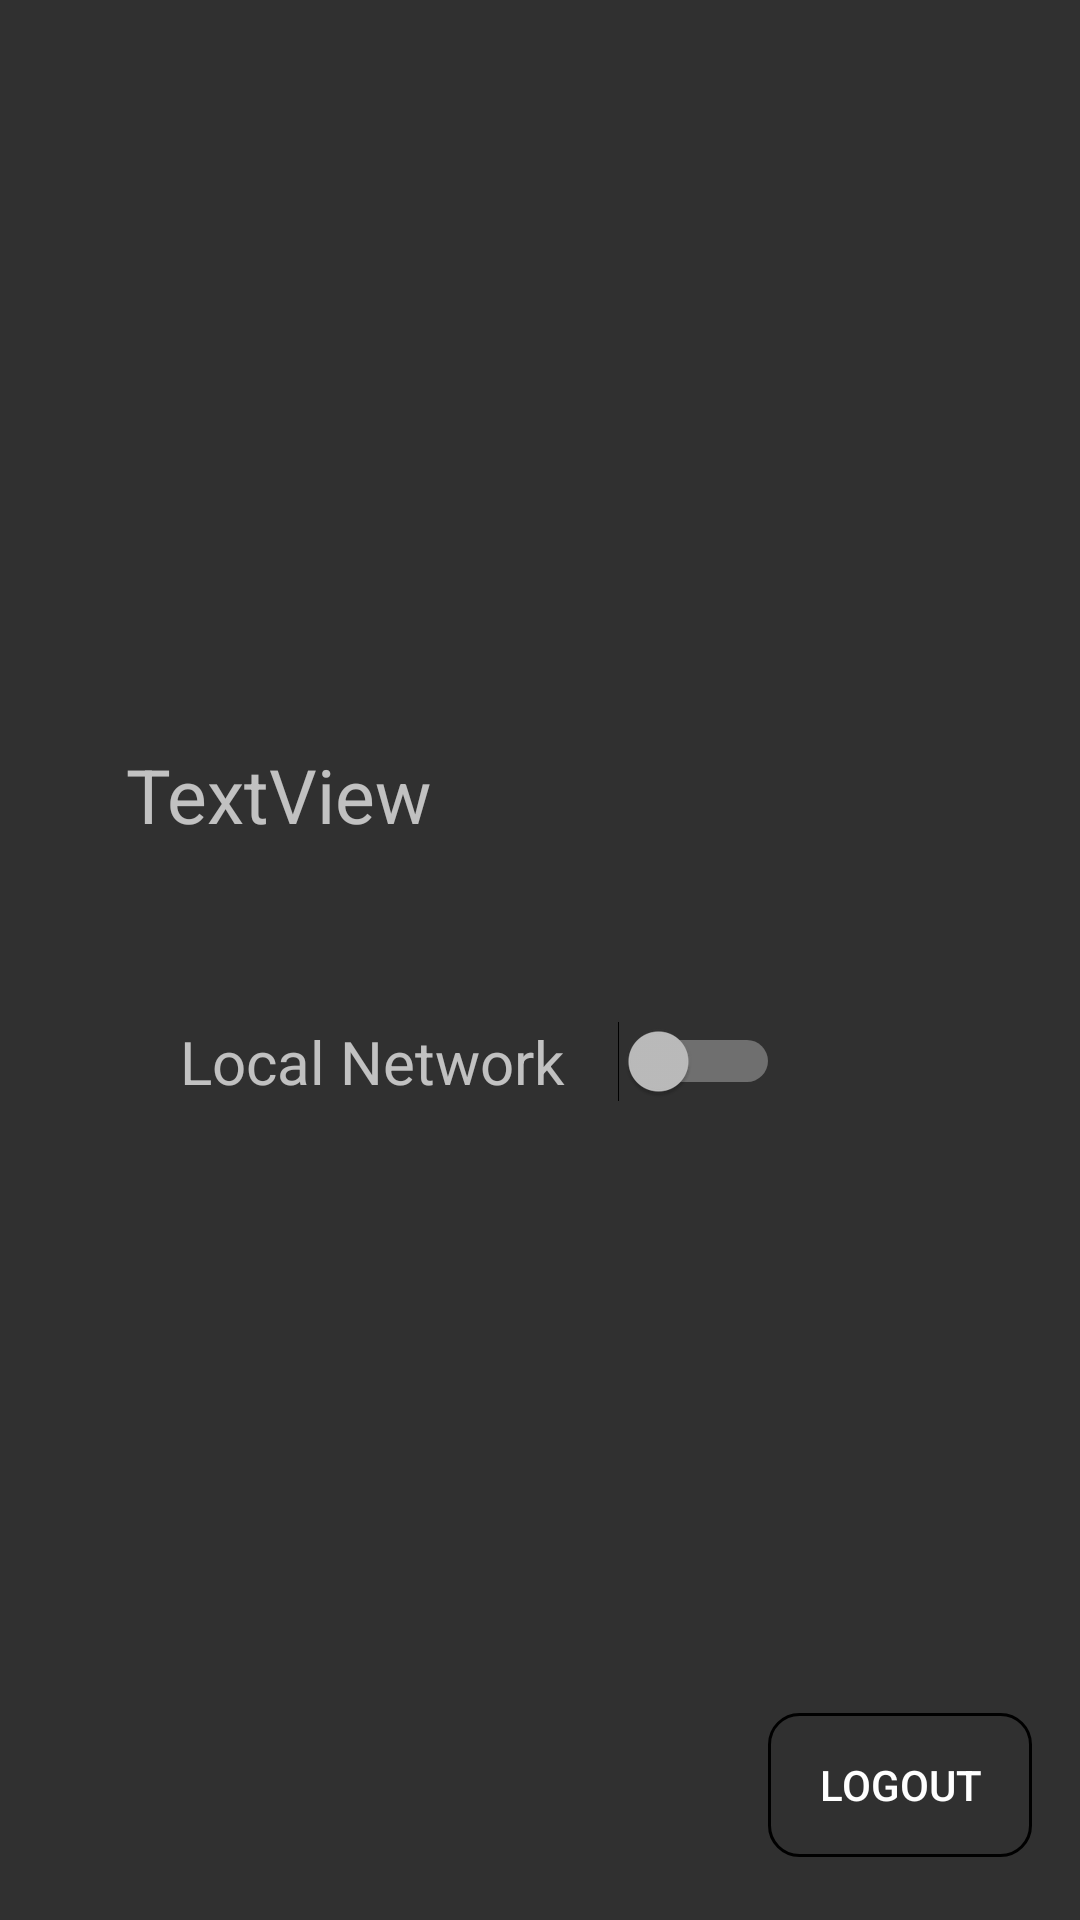

Here is an Android app screen rendered from its layout file. Give the layout XML and the strings, colors and styles it references.
<!-- AndroidManifest.xml: application theme Theme.AppCompat -->
<!-- res/layout/fragment_profile.xml -->
<?xml version="1.0" encoding="utf-8"?>
<RelativeLayout xmlns:android="http://schemas.android.com/apk/res/android"
    xmlns:tools="http://schemas.android.com/tools"
    android:layout_width="match_parent"
    android:layout_height="match_parent"
    xmlns:app="http://schemas.android.com/apk/res-auto"
    tools:context=".Profile">


        <ImageView
            android:id="@+id/profile_imageView"
            android:layout_width="210dp"
            android:layout_height="165dp"
            android:layout_alignParentStart="true"
            android:layout_alignParentTop="true"
            android:layout_alignParentEnd="true"
            android:layout_marginStart="105dp"
            android:layout_marginTop="0dp"
            android:layout_marginEnd="96dp"
            app:srcCompat="@drawable/ic_person_black_24dp" />

        <TextView
            android:id="@+id/profile_textView"
            android:layout_width="342dp"
            android:layout_height="69dp"
            android:layout_below="@+id/profile_imageView"
            android:layout_alignParentStart="true"
            android:layout_alignParentEnd="true"
            android:layout_marginStart="42dp"
            android:textSize="25dp"
            android:layout_marginTop="83dp"
            android:layout_marginEnd="27dp"
            android:text="TextView" />

        <Button
            android:id="@+id/profile_logout"
            android:layout_width="wrap_content"
            android:layout_height="wrap_content"
            android:layout_alignParentEnd="true"
            android:layout_alignParentBottom="true"

            android:layout_marginEnd="16dp"
            android:layout_marginBottom="21dp"
            android:background="@drawable/btn_background"
            android:text="Logout" />

        <LinearLayout
            android:id="@+id/switch_text"
            android:layout_width="match_parent"
            android:layout_height="wrap_content"
            android:layout_below="@+id/profile_textView"
            android:layout_alignParentEnd="true"
            android:gravity="left"
            android:layout_marginStart="42dp"
            android:layout_marginTop="9dp"
            >

                <TextView
                    android:id="@+id/profile_local"
                    android:layout_width="164dp"
                    android:layout_height="56dp"
                    android:gravity="center"
                    android:text="Local Network"
                    android:textAlignment="center"
                    android:textSize="20dp" />


                <Switch
                    android:id="@+id/switch1"
                    android:layout_width="wrap_content"
                    android:layout_height="wrap_content"
                    android:gravity="center"
                    android:textColor="@color/white"
                    android:textSize="20dp"
                    android:thumbTextPadding="10dp" />


        </LinearLayout>

</RelativeLayout>
<!-- resources referenced by this layout -->
<resources>
  <color name="white">#FFFFFF</color>
  <!-- drawable btn_background (drawable-v21) -->
  <?xml version="1.0" encoding="utf-8"?>
  <shape xmlns:android="http://schemas.android.com/apk/res/android"
      android:padding="16dp"
      android:shape="rectangle">
      <stroke
          android:width="1dp"
          android:color="#000000" />
      <corners android:radius="10dp" />
  </shape>
</resources>
